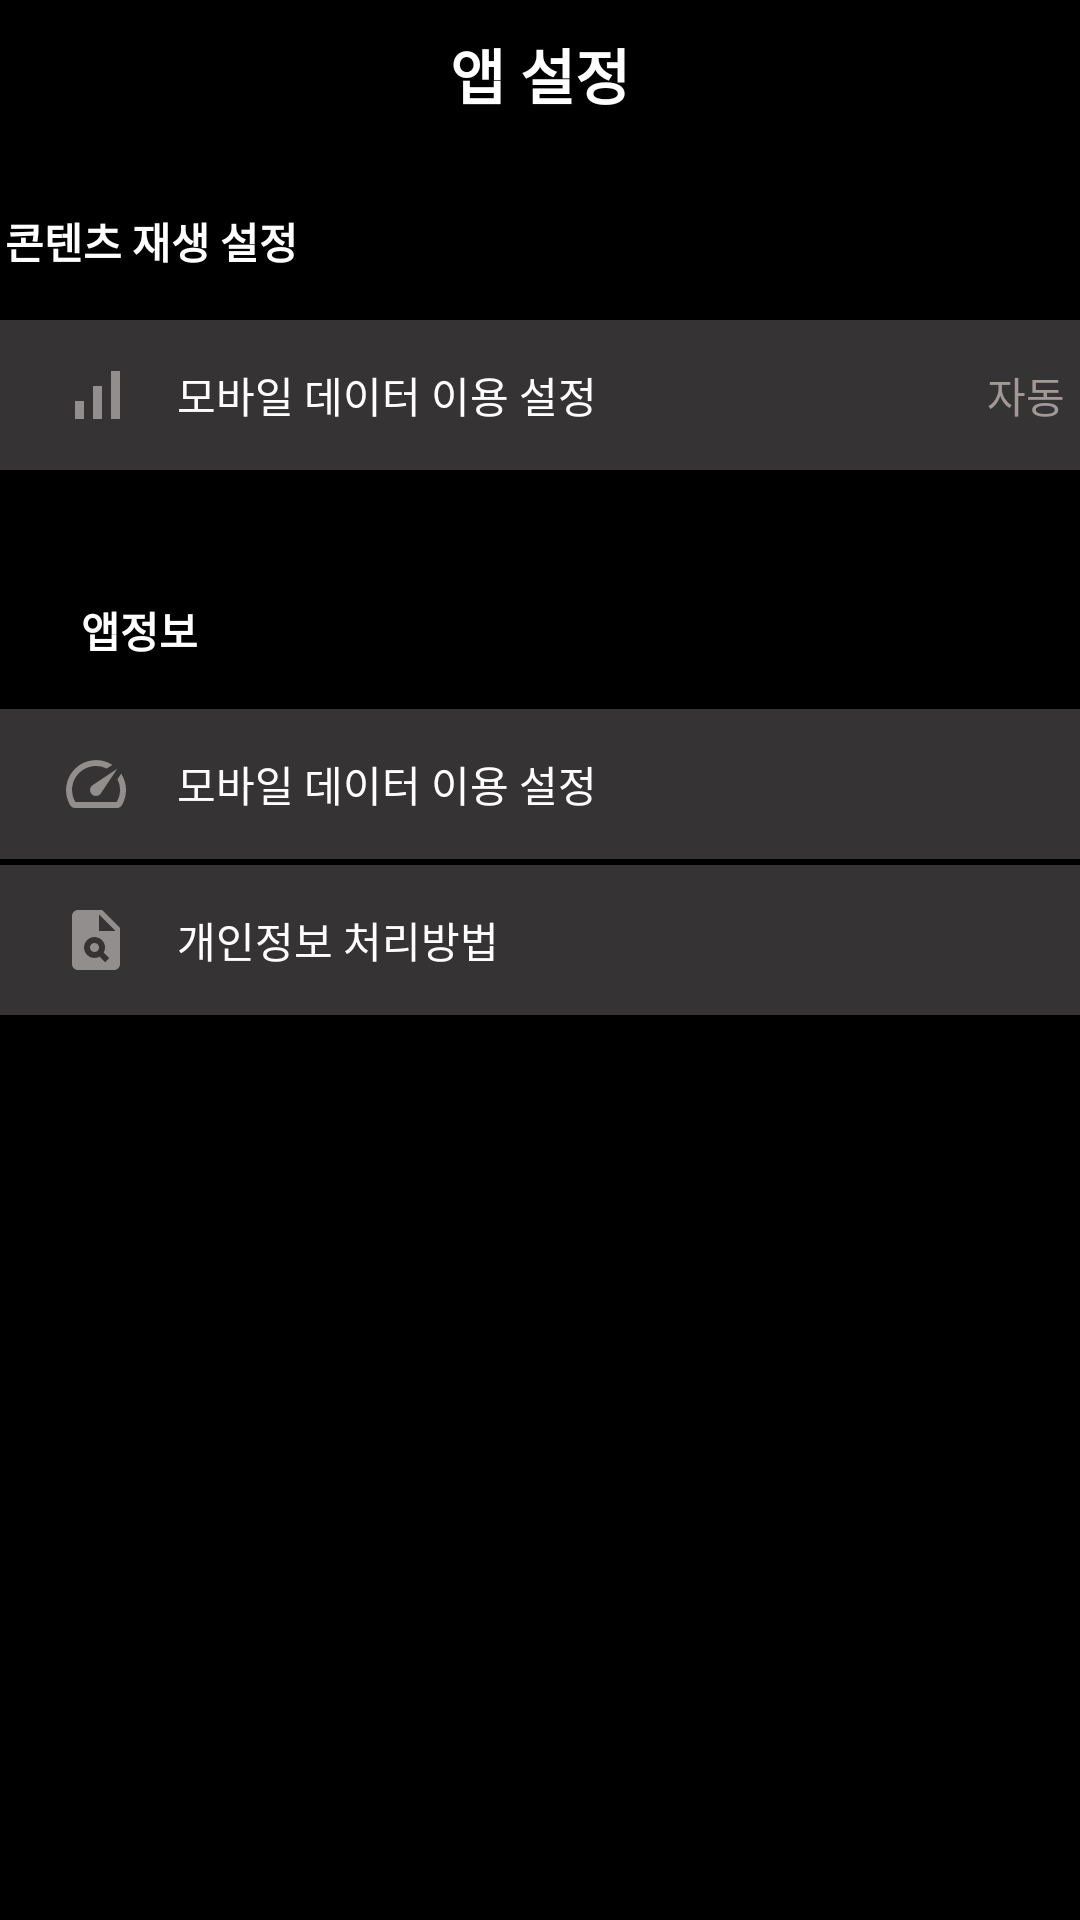

The Android layout XML behind this screen, and the referenced resources:
<!-- AndroidManifest.xml: application theme Theme.Flix -->
<!-- res/layout/activity_main3.xml -->
<?xml version="1.0" encoding="utf-8"?>
<androidx.constraintlayout.widget.ConstraintLayout xmlns:android="http://schemas.android.com/apk/res/android"
    xmlns:app="http://schemas.android.com/apk/res-auto"
    xmlns:tools="http://schemas.android.com/tools"
    android:layout_width="match_parent"
    android:layout_height="match_parent"
    android:background="@color/black"
    tools:context=".MainActivity3">


    <TextView
        android:id="@+id/textView"
        android:layout_width="wrap_content"
        android:layout_height="wrap_content"
        android:layout_marginTop="10dp"
        android:text="앱 설정"
        android:textSize="20sp"
        android:textStyle="bold"
        android:textColor="@color/white"
        app:layout_constraintEnd_toEndOf="parent"
        app:layout_constraintStart_toStartOf="parent"
        app:layout_constraintTop_toTopOf="parent" />

    <TextView
        android:id="@+id/textView2"
        android:layout_width="wrap_content"
        android:layout_height="wrap_content"
        android:layout_marginStart="27dp"
        android:layout_marginTop="70dp"
        android:layout_marginEnd="286dp"
        android:text="콘텐츠 재생 설정"
        android:textColor="@color/white"
        android:textStyle="bold"
        app:layout_constraintEnd_toEndOf="parent"
        app:layout_constraintStart_toStartOf="parent"
        app:layout_constraintTop_toTopOf="parent" />

    <LinearLayout
        android:id="@+id/linearLayout2"
        android:layout_width="match_parent"
        android:layout_height="50dp"
        android:layout_marginTop="16dp"
        android:background="#353333"
        android:gravity="center_vertical"
        app:layout_constraintEnd_toEndOf="parent"
        app:layout_constraintStart_toStartOf="parent"
        app:layout_constraintTop_toBottomOf="@+id/textView2">

        <ImageView
            android:layout_width="wrap_content"
            android:layout_height="wrap_content"
            android:layout_marginLeft="20dp"
            android:src="@drawable/signal" />

        <TextView
            android:layout_width="wrap_content"
            android:layout_height="wrap_content"
            android:layout_marginLeft="15dp"
            android:text="모바일 데이터 이용 설정"
            android:textColor="@color/white" />

        <TextView
            android:layout_width="wrap_content"
            android:layout_height="wrap_content"
            android:layout_marginLeft="130dp"
            android:text="자동"
            android:textColor="#A19898" />

        <ImageView
            android:layout_width="wrap_content"
            android:layout_height="wrap_content"
            android:layout_marginLeft="10dp"
            android:src="@drawable/baseline_arrow_forward_ios_24" />

    </LinearLayout>

    <TextView
        android:id="@+id/textView3"
        android:layout_width="wrap_content"
        android:layout_height="wrap_content"
        android:layout_marginStart="27dp"
        android:layout_marginTop="43dp"
        android:layout_marginEnd="286dp"
        android:text="앱정보"
        android:textColor="@color/white"
        android:textStyle="bold"
        app:layout_constraintEnd_toEndOf="parent"
        app:layout_constraintHorizontal_bias="0.0"
        app:layout_constraintStart_toStartOf="parent"
        app:layout_constraintTop_toBottomOf="@+id/linearLayout2" />

    <LinearLayout
        android:id="@+id/linearLayout3"
        android:layout_width="match_parent"
        android:layout_height="50dp"
        android:layout_marginTop="16dp"
        android:background="#353333"
        android:gravity="center_vertical"
        app:layout_constraintEnd_toEndOf="parent"
        app:layout_constraintStart_toStartOf="parent"
        app:layout_constraintTop_toBottomOf="@+id/textView3">

        <ImageView
            android:layout_width="wrap_content"
            android:layout_height="wrap_content"
            android:layout_marginLeft="20dp"
            android:src="@drawable/baseline_speed_24" />

        <TextView
            android:layout_width="wrap_content"
            android:layout_height="wrap_content"
            android:layout_marginLeft="15dp"
            android:text="모바일 데이터 이용 설정"
            android:textColor="@color/white" />

        <ImageView
            android:layout_width="wrap_content"
            android:layout_height="wrap_content"
            android:layout_marginLeft="165dp"
            android:src="@drawable/baseline_launch_24" />

    </LinearLayout>

    <LinearLayout
        android:id="@+id/linearLayout4"
        android:layout_width="match_parent"
        android:layout_height="50dp"
        android:background="#353333"
        android:layout_marginTop="2dp"
        android:gravity="center_vertical"
        app:layout_constraintEnd_toEndOf="parent"
        app:layout_constraintStart_toStartOf="parent"
        app:layout_constraintTop_toBottomOf="@+id/linearLayout3">

        <ImageView
            android:layout_width="wrap_content"
            android:layout_height="wrap_content"
            android:layout_marginLeft="20dp"
            android:src="@drawable/baseline_plagiarism_24" />

        <TextView
            android:layout_width="wrap_content"
            android:layout_height="wrap_content"
            android:layout_marginLeft="15dp"
            android:text="개인정보 처리방법"
            android:textColor="@color/white" />

        <ImageView
            android:layout_width="wrap_content"
            android:layout_height="wrap_content"
            android:layout_marginLeft="198dp"
            android:src="@drawable/baseline_launch_24" />

    </LinearLayout>

</androidx.constraintlayout.widget.ConstraintLayout>
<!-- resources referenced by this layout -->
<resources>
  <!-- drawable baseline_plagiarism_24 (drawable) -->
  <vector android:height="24dp" android:tint="#938E8E"
      android:viewportHeight="24" android:viewportWidth="24"
      android:width="24dp" xmlns:android="http://schemas.android.com/apk/res/android">
      <path android:fillColor="@android:color/white" android:pathData="M14,2H6C4.9,2 4,2.9 4,4v16c0,1.1 0.89,2 1.99,2H18c1.1,0 2,-0.9 2,-2V8L14,2zM15.04,19.45l-1.88,-1.88c-1.33,0.71 -3.01,0.53 -4.13,-0.59c-1.37,-1.37 -1.37,-3.58 0,-4.95c1.37,-1.37 3.58,-1.37 4.95,0c1.12,1.12 1.31,2.8 0.59,4.13l1.88,1.88L15.04,19.45zM13,9V3.5L18.5,9H13z"/>
      <path android:fillColor="@android:color/white" android:pathData="M11.5,14.5m-1.5,0a1.5,1.5 0,1 1,3 0a1.5,1.5 0,1 1,-3 0"/>
  </vector>
  <!-- drawable baseline_speed_24 (drawable) -->
  <vector android:height="24dp" android:tint="#938E8E"
      android:viewportHeight="24" android:viewportWidth="24"
      android:width="24dp" xmlns:android="http://schemas.android.com/apk/res/android">
      <path android:fillColor="@android:color/white" android:pathData="M20.38,8.57l-1.23,1.85a8,8 0,0 1,-0.22 7.58L5.07,18A8,8 0,0 1,15.58 6.85l1.85,-1.23A10,10 0,0 0,3.35 19a2,2 0,0 0,1.72 1h13.85a2,2 0,0 0,1.74 -1,10 10,0 0,0 -0.27,-10.44zM10.59,15.41a2,2 0,0 0,2.83 0l5.66,-8.49 -8.49,5.66a2,2 0,0 0,0 2.83z"/>
  </vector>
  <!-- drawable signal (drawable) -->
  <vector android:height="24dp" android:tint="#938E8E"
      android:viewportHeight="24" android:viewportWidth="24"
      android:width="24dp" xmlns:android="http://schemas.android.com/apk/res/android">
      <path android:fillColor="@android:color/white" android:pathData="M17,4h3v16h-3zM5,14h3v6L5,20zM11,9h3v11h-3z"/>
  </vector>
  <style name="Theme.Flix" parent="Theme.MaterialComponents.DayNight.NoActionBar">
          
          <item name="colorPrimary">#EC2011</item>
          <item name="colorPrimaryVariant">@color/purple_700</item>
          <item name="colorOnPrimary">@color/white</item>
          
          <item name="colorSecondary">@color/teal_200</item>
          <item name="colorSecondaryVariant">@color/teal_700</item>
          <item name="colorOnSecondary">@color/black</item>
          
          <item name="android:statusBarColor">#EC2011</item>
          <item name="android:textColorSecondary">@color/white</item>
          <item name="android:editTextColor">@android:color/white</item>
          
      </style>
  <!-- not gathered from this repository: default colours our renderer supplied (Android Studio template values) -->
  <color name="purple_700">#FF3700B3</color>
  <color name="teal_200">#FF03DAC5</color>
  <color name="teal_700">#FF018786</color>
  <color name="black">#FF000000</color>
  <color name="white">#FFFFFFFF</color>
</resources>
